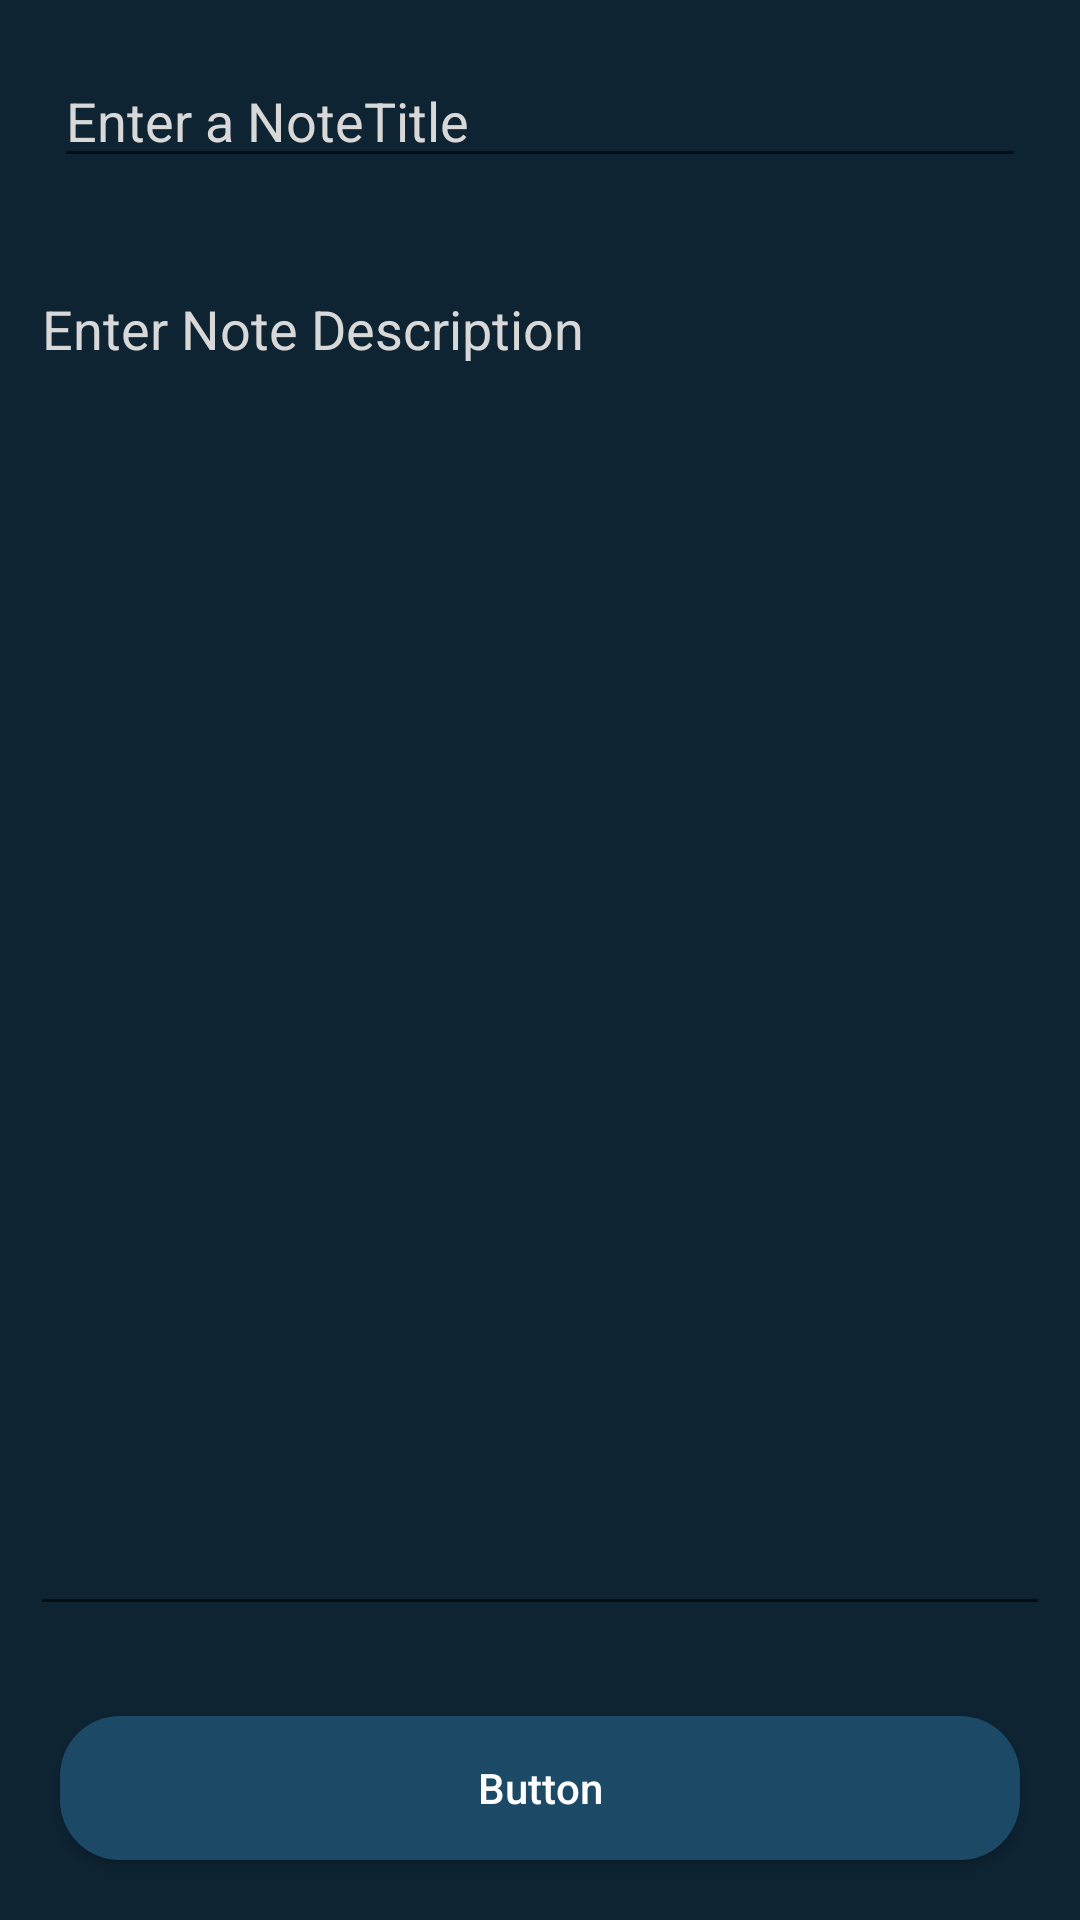

Produce the Android XML layout that renders to this screen, including the resource entries it uses.
<!-- AndroidManifest.xml: application theme Theme.NotesKotlin -->
<!-- res/layout/activity_add_edit_note.xml -->
<?xml version="1.0" encoding="utf-8"?>
<RelativeLayout xmlns:android="http://schemas.android.com/apk/res/android"
    xmlns:app="http://schemas.android.com/apk/res-auto"
    xmlns:tools="http://schemas.android.com/tools"
    android:layout_width="match_parent"
    android:layout_height="match_parent"
    android:background="@color/black_shade_1"
    tools:context=".AddEditNoteActivity">

    <EditText
        android:id="@+id/idEditNote"
        android:layout_width="match_parent"
        android:layout_height="wrap_content"
        android:layout_marginStart="18dp"
        android:layout_marginTop="18dp"
        android:layout_marginEnd="18dp"
        android:layout_marginBottom="18dp"
        android:hint="@string/enter_a_notetitle"
        android:textColor="@color/white"
        android:textColorHint="@color/white_hint" />

    <EditText
        android:layout_width="match_parent"
        android:layout_height="match_parent"
        android:id="@+id/idEditNoteDescrption"
        android:hint="@string/enter_note_description"
        android:layout_below="@id/idEditNote"
        android:layout_above="@id/idButton"
        android:textColorHint="@color/white_hint"
        android:textColor="@color/white"
        android:layout_margin="10dp"
        android:inputType="textMultiLine"
        android:singleLine="false"
        android:gravity="start|top"/>
    
    <androidx.appcompat.widget.AppCompatButton
        android:layout_width="match_parent"
        android:layout_height="wrap_content"
        android:id="@+id/idButton"
        android:textColor="@color/white"
        android:layout_margin="20dp"
        android:layout_alignParentBottom="true"
        android:text="@string/button"
        android:background="@drawable/bg_custom_button"
        android:textAllCaps="false"/>


</RelativeLayout>
<!-- resources referenced by this layout -->
<resources>
  <color name="black_shade_1">#0e2433</color>
  <color name="white">#FFFFFFFF</color>
  <color name="white_hint">#D8D8D8</color>
  <!-- drawable bg_custom_button (drawable) -->
  <?xml version="1.0" encoding="utf-8"?>
  <shape xmlns:android="http://schemas.android.com/apk/res/android"
      android:shape="rectangle">
      <solid android:color="@color/black_shade_2" />
      <corners android:radius="20dp" />
  </shape>
  <string name="button">Button</string>
  <string name="enter_a_notetitle">Enter a NoteTitle</string>
  <string name="enter_note_description">Enter Note Description</string>
  <style name="Theme.NotesKotlin" parent="Theme.MaterialComponents.DayNight.DarkActionBar">
          
          <item name="colorPrimary">@color/purple_500</item>
          <item name="colorPrimaryVariant">@color/purple_700</item>
          <item name="colorOnPrimary">@color/white</item>
          
          <item name="colorSecondary">@color/teal_200</item>
          <item name="colorSecondaryVariant">@color/teal_700</item>
          <item name="colorOnSecondary">@color/black</item>
          
          <item name="android:statusBarColor" tools:targetApi="l">?attr/colorPrimaryVariant</item>
          
      </style>
  <color name="black_shade_2">#1C4966</color>
  <color name="purple_500">#1C4966</color>
  <color name="purple_700">#1C4966</color>
  <color name="teal_200">#FF03DAC5</color>
  <color name="teal_700">#FF018786</color>
  <color name="black">#FF000000</color>
</resources>
